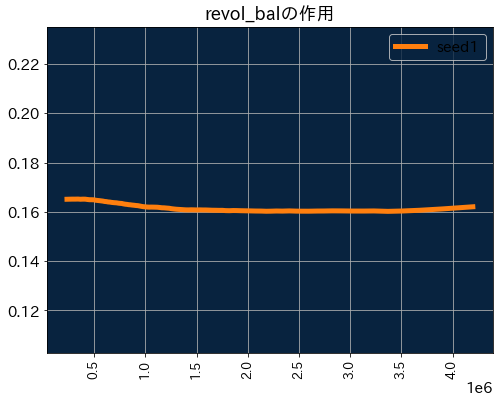

The file beside this chart, header and first rows:
label, seed1
234585, 0.1651
285968, 0.1652
312991, 0.1652
342648, 0.1652
365995, 0.1651
390364, 0.1652
412444, 0.1651
434820, 0.165
454737, 0.1649
477300, 0.1649
500067, 0.1649
515200, 0.1647
533966, 0.1646
549802, 0.1645
568455, 0.1644
586108, 0.1644
601466, 0.1642
620474, 0.1641
634862, 0.164
655140, 0.1639
669116, 0.1638
683500, 0.1638
699477, 0.1637
718560, 0.1637
737225, 0.1635
755014, 0.1634
769200, 0.1634
783372, 0.1632
805000, 0.1631
820080, 0.163
837607, 0.1629
853100, 0.1629
871167, 0.1627
886432, 0.1627
908765, 0.1626
925440, 0.1625
945078, 0.1624
962858, 0.1622
980944, 0.1621
1001000, 0.162
1020177, 0.1619
1038800, 0.1619
1054956, 0.1619
1074500, 0.1619
1096520, 0.1619
1118508, 0.1619
1140259, 0.1618
1162252, 0.1616
1181504, 0.1616
1207350, 0.1615
1232143, 0.1614
1253700, 0.1613
1277294, 0.1612
1299938, 0.1611
1323280, 0.161
1345708, 0.1609
1370701, 0.1609
1395742, 0.1608
1423982, 0.1608
1446640, 0.1608
... 40 more rows
